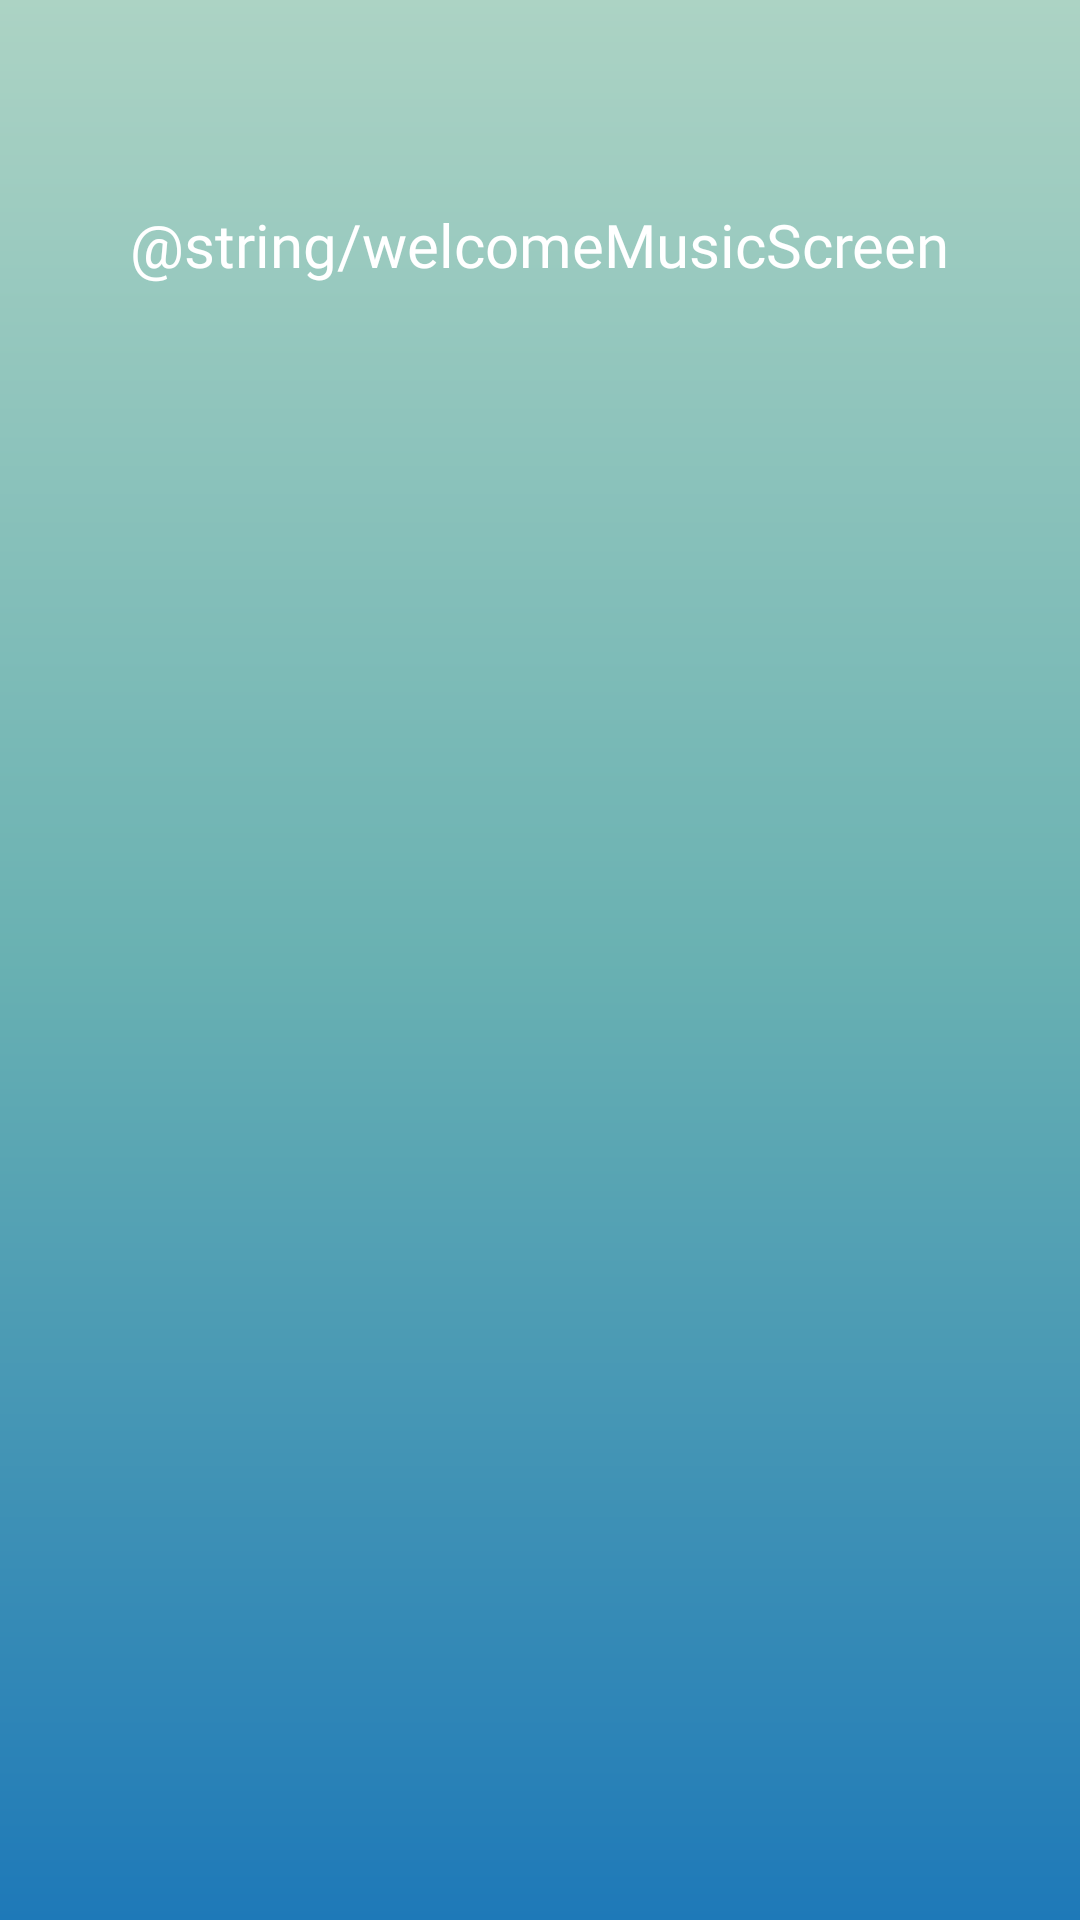

Produce the Android XML layout that renders to this screen, including the resource entries it uses.
<!-- AndroidManifest.xml: application theme Theme.Wapps -->
<!-- res/layout/fragment_music.xml -->
<?xml version="1.0" encoding="utf-8"?>
<androidx.core.widget.NestedScrollView  xmlns:android="http://schemas.android.com/apk/res/android"
    xmlns:app="http://schemas.android.com/apk/res-auto"
    xmlns:tools="http://schemas.android.com/tools"
    android:layout_width="match_parent"
    android:layout_height="match_parent"
    android:background="@drawable/bg_music"
    tools:context=".Music.MusicFragment">

    <androidx.constraintlayout.widget.ConstraintLayout
        android:layout_width="match_parent"
        android:layout_height="wrap_content">

        <TextView
            android:id="@+id/musicIntroText"
            android:layout_width="wrap_content"
            android:layout_height="wrap_content"
            android:layout_marginTop="68dp"
            android:fontFamily="@font/notosanshk_bold"
            android:text="@string/welcomeMusicScreen"
            android:textColor="@color/white"
            android:textSize="20dp"
            app:layout_constraintEnd_toEndOf="parent"
            app:layout_constraintStart_toStartOf="parent"
            app:layout_constraintTop_toTopOf="parent" />

        <androidx.recyclerview.widget.RecyclerView
            android:id="@+id/musicRecyclerView"
            android:layout_width="0dp"
            android:layout_height="wrap_content"
            android:layout_marginTop="30dp"
            android:layout_marginBottom="60dp"
            app:layout_constraintBottom_toBottomOf="parent"
            app:layout_constraintEnd_toEndOf="parent"
            app:layout_constraintStart_toStartOf="parent"
            app:layout_constraintTop_toBottomOf="@+id/musicIntroText">

        </androidx.recyclerview.widget.RecyclerView>

    </androidx.constraintlayout.widget.ConstraintLayout>

</androidx.core.widget.NestedScrollView>
<!-- resources referenced by this layout -->
<resources>
  <color name="white">#FFFFFF</color>
  <!-- drawable bg_music (drawable) -->
  <?xml version="1.0" encoding="utf-8"?>
  <shape xmlns:android="http://schemas.android.com/apk/res/android"
      android:shape="rectangle">
      <gradient
          android:startColor="@color/base"
          android:centerColor="@color/musicMid"
          android:endColor="@color/music"
          android:angle="90" />
  </shape>
  <style name="Theme.Wapps" parent="Theme.MaterialComponents.DayNight.DarkActionBar">
          
          <item name="colorPrimary">@color/purple_500</item>
          <item name="colorPrimaryVariant">@color/purple_700</item>
          <item name="colorOnPrimary">@color/white</item>
          
          <item name="colorSecondary">@color/teal_200</item>
          <item name="colorSecondaryVariant">@color/teal_700</item>
          <item name="colorOnSecondary">@color/black</item>
          
          <item name="android:statusBarColor" tools:targetApi="l">?attr/colorPrimaryVariant</item>
          
      </style>
  <color name="base">#1E79B8</color>
  <color name="musicMid">#69B1B2</color>
  <color name="music">#ACD3C4</color>
  <color name="black">#000000</color>
  <!-- not gathered from this repository: default colours our renderer supplied (Android Studio template values) -->
  <color name="purple_500">#FF6200EE</color>
  <color name="purple_700">#FF3700B3</color>
  <color name="teal_200">#FF03DAC5</color>
  <color name="teal_700">#FF018786</color>
</resources>
